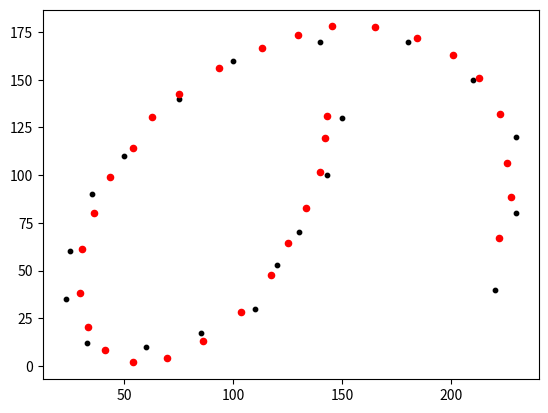

Python code for this plot:
# 点群データの扱い 
# AIノートの21/March/2021以降の考察に基づく
# 新たに、座標変換による類似度評価を新たなクラスとするもの。作成途上
# 2022Feb10 刷新してVer.6
# 2022Mar21 時系列点群の扱いを追加
# 2022Mar21 Closest の演算にnumpyを導入
from matplotlib import pylab as plt
import numpy as np
import math
import random
import copy
import time

#MAX_DIMENSION = 5
MAX_SCALE = 10000000000.0
MIN_SCALE = -10000000000.0

def create_dimensional_list(dimension, value):
    lis = []
    for n in range(dimension):
        lis.append(value)
    return lis

def cloud_centre(xs, dimension):
    # 点群の中心位置を評価する
    x_sum  = create_dimensional_list(dimension, 0.0)
    centre = create_dimensional_list(dimension, 0.0)
    for x in xs:
        for n in range(dimension):
            x_sum[n] += x[n]
    for n in range(dimension):
        centre[n] = x_sum[n]/max(1, len(xs))  # 点群の中心位置
    return centre

# 平行移動した点群のxsリストのみ返す 2022Feb7追加
def shift_cloud(dimension, xs, shift):
    new_xs = []
    for x_org in xs:
        new_x = create_dimensional_list(dimension, 0.0)
        for n in range(dimension):
            new_x[n] = x_org[n] + shift[n]
        new_xs.append(new_x)
    return new_xs

# point_F クラスを定義
# 単独の点のデータフォーマット
# 30/April/2021 の定義に従う
# 5次元空間まで扱う → 見直して、無制限に
# face は「顔の向いてる方向」のベクトル
# 見直し → # ポイントクラウド（点群）は、単に点のリスト
# 見直し → # 並べ替えや再グループ化を自由に行うためには、クラウドは単にリストの方が良い
# 見直し 自由に使えるフラグを廃止し、Cloudに移した 2021Oct21
class Point_F:
    def __init__(self, dimension, time_now=False):
        if time_now==False:
            time_now=time.time()
        self.dim = dimension    # 次元。デフォルトは3次元。現状、使ってない（点群に対して付与している）
        self.ID = 0             # デフォルトのゼロは「ＩＤ無し」を意味する。
        self.x     = create_dimensional_list(dimension, 0.0) # 座標。[[x,y,z..],[x,y,z,..],[x,y,z,..],..] の形
        self.v     = create_dimensional_list(dimension, 0.0) # 速度
        self.face1 = create_dimensional_list(dimension, 0.0) # 方向
        self.strength = 0.0    # 強度
        self.radius   = 0.0    # テリトリーとも言う、半径のこと
        self.face1_radius = 0.0    
        # face1_radius は、face方向の半径を言う。radius より大きい値なら、face方向を向いた細長い物体、小さい値ならface方向を向いた平べったい物体
        self.direction = True    # 方向の有無。異方性はあっても方向はない場合があるので、このフラグは必要 
        self.group_ID = 0    # 属するグループのID
        self.time_stamp = time_now   # 新設2022Mar21
        self.attribute = [] #2022Apr8 新設。属性情報等汎用に使える

############################################
# 点群のクラス。名称とコード上の位置変更。
# 仕様変更し、単純に点の座標リストと、Point_Fのリストのどちらも受け入れる。
# つまり、少数点群にも多数点群にも対応できる
# points は、 Point_F のリスト
# xs は、[[x,y,z..],[x,y,z,..],[x,y,z,..],..] の形
# 両方が入力されちゃったら、pointsが優先されるので注意
# ミュータブルな変数はデフォルトにできないので、xs, points の値が無い場合は [] を入力する事が必要なので注意
# 2022Feb10 dist_mean が2乗平均だったのを変更し、sqrtするように変更。
class PointCloud:
    def renew_cloud(self): # 新設 2022Feb10
        self.len = len(self.xs)   # 点の数
        self.centre = create_dimensional_list(self.dim, 0.0)
        self.vector_cloud = []  # points_line_sort() を実施して書き込まれる。点間相対位置ベクトル。点群より一つ数が減るので別のリストとする。別ルーチンで書き込まれる
        self.distance = []      # 点間相対距離。点群より一つ数が減るので別のリストとする。別ルーチンで上記vector_cloudと共に書き込まれる
        self.dist_mean = 0.0    # 上記点間相対距離の平均値。一筆書きにソートしないと評価できないので、上記別ルーチンで書き込まれる
        # 点群の中心位置を評価する
        self.centre = cloud_centre(self.xs, self.dim)
        #x_sum = create_dimensional_list(dimension, 0.0)
        #for x in self.xs:
        #    for n in range(dimension):
        #        x_sum[n] += x[n]
        #for n in range(dimension):
        #    self.centre[n] = x_sum[n]/self.len  # 点群の中心位置
        # 点群の大雑把な大きさと、中心から最も遠い点を特定する
        max_radius = 0.0
        radius_total = 0.0
        far_most_num = 0    # 点の数が１個だった場合は必要
        for num in range(self.len):
            radius = 0.0
            for n in range(self.dim):
                radius += (self.xs[num][n]-self.centre[n])**2
            radius_total += radius
            if radius > max_radius:
                far_most_num = num
                max_radius = radius
        self.far_most_num = far_most_num    # 中心から最も遠い点の番号
        self.cloud_radius = radius_total/max(1,self.len)   # 点群の大雑把な半径

    def __init__(self, dimension, xs, points):
        self.ID = 0 # デフォルトのゼロは「ＩＤ無し」を意味する。
        self.points = points  # 点群本体（Point_Fのリスト）
        if points==[]:
            self.xs = xs
        else:
            self.xs = []
            for point in points:
                self.xs.append(point.x) # xsは必ず入ってる
        self.dim = dimension    # 次元
        # ここから仮入力
        self.len = 0 #len(self.xs)   # 点の数
        #self.centre = create_dimensional_list(dimension, 0.0)
        self.vector_cloud = []  # points_line_sort() を実施して書き込まれる。点間相対位置ベクトル。点群より一つ数が減るので別のリストとする。別ルーチンで書き込まれる
        self.distance = []      # 点間相対距離。点群より一つ数が減るので別のリストとする。別ルーチンで上記vector_cloudと共に書き込まれる
        self.dist_mean = 0.0    # 上記点間相対距離の平均値。一筆書きにソートしないと評価できないので、上記別ルーチンpoints_line_sortで書き込まれる
        self.centre = []#cloud_centre(self.xs, dimension)
        #max_radius = 0.0
        #radius_total = 0.0
        #far_most_num = 0    # 点の数が１個だった場合は必要
        #for num in range(self.len):
        #    radius = 0.0
        #    for n in range(dimension):
        #        radius += (self.xs[num][n]-self.centre[n])**2
        #    radius_total += radius
        #    if radius > max_radius:
        #        far_most_num = num
        #        max_radius = radius
        self.far_most_num = 0 #far_most_num    # 中心から最も遠い点の番号
        self.cloud_radius = 0.0 #radius_total/max(1,self.len)   # 点群の大雑把な半径
        self.flag1 = create_dimensional_list(self.len, False)  # 自由に使えるフラグ
        self.flag2 = create_dimensional_list(self.len, False)  # 自由に使えるフラグ
        self.times = []     # 新設2022Mar21
        self.renew_cloud()


    # 中心位置や中心から最も遠い点を評価
    # 点群生成時に既に評価しているが、点群を分割・合成した際に再評価するためにある
    def centre_and_far_most(self):
        # 点群の中心位置を評価する
        self.centre = cloud_centre(self.xs, self.dim)
        #x_sum = create_dimensional_list(self.dim, 0.0)
        #for x in self.xs:
        #    for n in range(self.dim):
        #        x_sum[n] += x[n]
        #for n in range(self.dim):
        #    self.centre[n] = x_sum[n]/self.len  # 点群の中心位置
        
        # 点群の大雑把な大きさと、中心から最も遠い点を特定する
        max_radius = 0.0
        radius_total = 0.0
        far_most_num = 0    # 点の数が１個だった場合は必要
        #print('xs', self.xs)
        #print('len', self.len)
        for num in range(self.len):
            radius = 0.0
            for n in range(self.dim):
                radius += (self.xs[num][n]-self.centre[n])**2
                #print(num)
            radius_total += radius
            if radius > max_radius:
                far_most_num = num
                max_radius = radius
        self.far_most_num = far_most_num    # 中心から最も遠い点の番号
        self.cloud_radius = radius_total/self.len   # 点群の大雑把な半径

    def resetflags(self):
        self.flag1 = create_dimensional_list(self.len, False)
        self.flag2 = create_dimensional_list(self.len, False)

    # 点群を、近い順に並べ替えて一筆書きにする
    # 8/Jul/2021 のノート参照
    def points_line_sort(self):
        self.vector_cloud = []  # ベクトル群はリセットする
        self.distance = []  # 距離群もリセットする
        # 点群が空だった場合に備えて改装 2022Feb7
        new_xs=[]
        new_points=[]
        if len(self.times)==len(self.xs):
            times_list = True
        else:
            times_list = False
        new_times = []  # 2021Mar21 追加
        if self.points != []:
            new_points = [self.points[self.far_most_num]]
        new_xs = [self.xs[self.far_most_num]]   # 並べ直した点群の１番目は、最も中央から遠い点
        if times_list:
            new_times = [self.times[self.far_most_num]]    # 2021Mar21 追加
        # 点群が空だった場合に備えて改装 end 2022Feb7
        vector = create_dimensional_list(self.dim, 0.0)
        dist_total = 0.0
        self.resetflags()
        i = self.far_most_num   # 最も中央から遠い点から始める
        # 一番目は既にリストに入れているので、len-1 回まわす
        for dummy in range(self.len-1): # range()はゼロから始まり、end値の一つ前でまで出す。リストもゼロ番から始まる
            closest_dist = MAX_SCALE
            for j in range(self.len): # クラウド内をスキャン 
                if i != j and self.flag1[j]==0:
                    dist = 0.0
                    vector_correction = 0.0
                    vector_corr_abs = 0.0
                    for n in range(self.dim):
                        vector[n] = self.xs[j][n]-self.xs[i][n]
                        dist += vector[n]**2
                        if self.dist_mean > 0.0 and i != self.far_most_num:
                            vector_correction += self.vector_cloud[-1][n]*vector[n]
                            vector_corr_abs += self.vector_cloud[-1][n]**2
                    if self.dist_mean > 0.0 and i != self.far_most_num:
                        dist_corrected = dist*(1.0 - vector_correction/vector_corr_abs*self.dist_mean/max(dist, self.dist_mean))
                    else :
                        dist_corrected = dist  # 既にソートができている場合、ベクトルに基づく補正を行う
                        # ベクトルに基づく補正とは、前回までの点間ベクトルの方向にある点の方を近いと判定すること
                    if dist_corrected < closest_dist: # 近ければ更新
                        closest_dist = dist
                        j_near = j
            self.vector_cloud.append(vector)
            self.distance.append(closest_dist)
            dist_total += closest_dist
            if self.points != []:
                new_points.append(self.points[j_near])
            new_xs.append(self.xs[j_near])
            if times_list:
                new_times.append(self.times[j_near])    # 2021Mar21 追加
            self.flag1[i] = 1
            self.flag1[j_near] = 1
            i = j_near
        #new_points.append(self.points[j_near])    # 一番最後の点
        self.points = new_points # ソートした点群に置き換え
        self.xs = new_xs  # ソートした点群に置き換え
        if times_list:
            self.times = new_times  # 2021Mar21 追加
        self.far_most_num = 0   # 最も遠い点は１番目になる
        self.dist_mean = math.sqrt(dist_total)/max(1,self.len) # 点群が空だった場合に備えてmax 2022Feb7 # sqrtに変更 2022Feb10


    # 点群列の切れ目を認識して分割する
    # 上記point_line_sort関数で一筆書き化とベクトル群が得られている事が条件
    def cloud_division(self, far_dist=0):
        if far_dist == 0:
            far_dist = self.dist_mean + 0.150*np.std(self.distance)    # 「遠い」とする判定基準。点間距離の平均値＋距離分布の３σ
        #print(self.dist_mean)
        #print(np.std(self.distance))
        edges = []
        iterate = 0
        for dist in self.distance:
            #print(dist)
            #print(iterate)
            if dist > far_dist: # 遠く離れてる所があれば、切れ目と認識
                self.flag2 = 1
                edges.append(iterate)
            iterate += 1
        new_clouds = []
        prev = 0
        #print('xs_all', self.xs)
        #print('edges', edges)
        #print('len', len(self.points))
        if len(self.times)==len(self.xs):
            times_list = True
        else:
            times_list = False
        for edge in edges:  # 点群を分割する
            #print('edge', edge)
            #print('prev', prev)
            new_cloud = copy.copy(self) # パラメータ類を継承するために先ず複製
            if self.points != []:
                new_cloud.points = self.points[prev:edge+1]
            else:
                new_cloud.points = []
            new_cloud.xs = self.xs[prev:edge+1]
            if times_list:
                new_cloud.times = self.times[prev:edge+1]
            new_cloud.vector_cloud = self.vector_cloud[prev:edge]
            new_cloud.distance = self.distance[prev:edge]
            new_cloud.len = edge + 1 - prev
            new_cloud.centre_and_far_most() # 中心位置などを再評価 print
            new_clouds.append(new_cloud)    # 分割した点群を点群のリストとして納める
            prev = edge+1
        #print('div end')
        if edges:   # 分割した最後の部分
            new_cloud = copy.copy(self) # パラメータ類を継承するために先ず複製
            if self.points != []:
                new_cloud.points = self.points[prev:]
            else:
                new_cloud.points = []
            new_cloud.xs = self.xs[prev:]
            if times_list:
                new_cloud.times = self.times[prev:]
            new_cloud.vector_cloud = self.vector_cloud[prev:]
            new_cloud.distance = self.distance[prev:]
            new_cloud.len = self.len - prev
            new_cloud.centre_and_far_most() # 中心位置などを再評価
            new_clouds.append(new_cloud)
        if new_clouds==[]:
            return [self]       # 分割が無ければそのまんま
        else:
            return new_clouds   # 分割した点群のリストを返す。


##################################################################################################
######### Closest class ##########################################################################
# 点群のサイズを評価して返すローカル関数
# 各座標の最大最小、中心値、大きさ（最大最小の差）
# xs 点群(座標のリスト)[[x,y,z..],[x,y,z,..],[x,y,z,..],..] の形
def cloudSize(xs, dimension):
    max_x = create_dimensional_list(dimension, MIN_SCALE)
    min_x = create_dimensional_list(dimension, MAX_SCALE)
    centre = []
    scale = []
    for n in range(dimension):
        for x in xs:
            max_x[n] = max(max_x[n], x[n])
            min_x[n] = min(min_x[n], x[n])
        centre.append( (max_x[n] + min_x[n])/2)
        scale.append( max_x[n] - min_x[n])
    size = {"max": max_x, "min": min_x, "centre": centre, "scale": scale}
    return(size)

# 点群2つの一致度探索パラメータを納めたクラスを定義する
# xs 点群(座標のリスト)[[x,y,z..],[x,y,z,..],[x,y,z,..],..] の形
# ref 比較対象の点群(座標のリスト)[[x,y,z..],[x,y,z,..],[x,y,z,..],..] の形
# sift, magnify, rotation 入力された点群を変換するパラメータ。refに一致させることを目指す
# points の使用はやめ
# 完全一致の場合と、点群が1つの点しか無かった場合の対応中 2022Feb7
# さらに、全ての点が同じ位置にある場合の対応が必要
class Closest:
    def __init__(self, dimension, xs, ref ):
        self.xs = xs    # 点座標のリスト
        self.ref = ref  # 点座表のリストで、動かない参照点
        if len(xs) > 1 and len(ref) > 1:
            self.size_cloud = cloudSize(xs,  dimension)
            self.size_ref   = cloudSize(ref, dimension)
            sift = []
            magnify = []
            rotation = []
            scale_cloud = 0.0
            scale_ref = 0.0
            for n in range(dimension):
                scale_cloud += self.size_cloud["scale"][n]
                scale_ref += self.size_ref["scale"][n]
            if scale_cloud==0.0:
                scale_fact = 1.
            else:
                scale_fact = scale_ref/scale_cloud
            for n in range(dimension):
                sift.append(- self.size_cloud["centre"][n])
                magnify.append(scale_fact)
                rotation.append( 0.0 )
            self.scale_fact = scale_fact    # 大雑把なスケール差のパラメータ
            self.sift = sift
            self.magnify = magnify
            self.rotation = rotation
            self.dimension = dimension
            self.sift_best = copy.copy(self.sift)
            self.magnify_best = copy.copy(self.magnify)
            self.rotation_best = copy.copy(self.rotation)
        else:
            self.size_cloud = 0. 
            self.size_ref   = 0. 
            self.sift = []
            self.magnify = []
            self.rotation = []
            self.scale_fact = 1.
            for n in range(dimension):
                self.sift.append(- self.size_cloud["centre"][n])
                self.magnify.append(self.scale_fact)
                self.rotation.append( 0.0 )
            self.dimension = dimension
            self.sift_best = copy.copy(self.sift)
            self.magnify_best = copy.copy(self.magnify)
            self.rotation_best = copy.copy(self.rotation)
        # 部分一致をここでやると、おかしなことになるので、MAX_MAGNIFICATION の値は控えめにして、部分一致はグループの再構成で対応する事にする
        self.MAX_MAGNIFICATION = 2.0
        self.RATE_UPDATE_SCALE = 0.8

    # 評価関数本体。一致度が高い（point 同士の距離が近い）と、高い値を返す
    # 最大値は1
    def matching_function(self, diff2, resolution):
        match = resolution**2 /(diff2 + resolution**2)
        return(match)

    # とりあえず、2次元の場合のみ作成
    # numpy使った変換 2022Mar21
    def coordinate_transformation(self):
        transed_points = []
        sin = math.sin(self.rotation[0])
        cos = math.cos(self.rotation[0])
        siftnp = np.array(self.sift)
        trans = np.array([[self.magnify[0]*cos, -self.magnify[1]*sin], \
                          [self.magnify[1]*sin,  self.magnify[0]*cos]])
        for x in self.xs:
            xnp = np.array(x)
            new_x = np.dot(trans, (xnp + siftnp))
            transed_points.append(new_x)
        return transed_points

    # 2022Mar21新設 refを逆変換
    # とりあえず、2次元の場合のみ作成
    def coordinate_antitransformation(self, ref_org):
        transed_refs = []
        centre_ref = np.array(self.size_ref["centre"])
        sin = math.sin(self.rotation[0])
        cos = math.cos(self.rotation[0])
        siftnp = np.array(self.sift)
        trans = np.array([[self.magnify[0]*cos, -self.magnify[1]*sin], \
                          [self.magnify[1]*sin,  self.magnify[0]*cos]])
        transinv = np.linalg.inv(trans)
        for xr in ref_org:
            refnp = np.array(xr)
            new_ref = np.dot(transinv, refnp - centre_ref) - siftnp
            transed_refs.append(new_ref)
        return transed_refs

    # 特定の座標変換に対して、一致度を評価する
    # refferenceは変換しない
    # resolution のスケールは、拡大率の異方性を考慮せず、scale_factのみで補正する
    # 参照点群ref の各点の、face方向にデータ点群の点が入っていたら距離を減らす補正をして、参照点のつながりを表現する。
    #  この処理は2次元にしか対応しておらず、再考を要する。
    # 完全一致の場合に PERFECT_MATCHING を返す仕様追加 2022Feb7
    PERFECT_MATCHING = 2.0
    def closest_point_evaluation(self, resolution):
        transed_points = self.coordinate_transformation()
        matching_func_total = 0.0
        for new_x in transed_points:
            matching_func_point = 0.0
            for x_r in self.ref:
                diff_vector = create_dimensional_list(self.dimension, 0.0)
                diff2 = 0.0
                face_diff = 0.0
                for n in range(self.dimension):
                    diff_vector[n] = new_x[n] - x_r[n] + self.size_ref["centre"][n]
                    diff2 += diff_vector[n]**2
                    # face方向に入っていたら距離を減らす補正をして、点のつながりを表現する・・・廃止
                    #face_diff += (diff_vector[n])*(point_r.face1[n])
                if diff2==0.0:
                    #print('xs length = ' + str(len(self.xs)) + ',   ref length = ' + str(len(self.ref)) )
                    return self.PERFECT_MATCHING
                diff2 /= max(1.0,face_diff/math.sqrt(diff2)) 
                matching_func_point += self.matching_function(diff2, resolution) # *self.scale_fact) # 2022Feb4 修正
            matching_func_total += matching_func_point
        matching_func_norm = matching_func_total/max(len(self.xs), len(self.ref) )
        return(matching_func_norm)


    # 座標変換のパラメータをランダムに作成
    # rate_update = 1.0 で完全ランダム
    # rate_update = 0.0 で、変換を固定
    # メモ、random.random() は 0.0 から 1.0 の乱数 
    def transformation_random(self, rate_update):
        for n in range(self.dimension):
            sift_new = - self.size_cloud["centre"][n] + (random.random()-0.5)*self.scale_fact
            self.sift[n] = sift_new*rate_update + self.sift_best[n]*(1.0-rate_update)
            magnify_new = self.scale_fact*(self.MAX_MAGNIFICATION**(2*random.random()-1.0)) # メモ 「**」はべき乗
            self.magnify[n] = magnify_new*rate_update + self.magnify_best[n]*(1.0-rate_update)
            rot_new =  (2*random.random()-1.0)*math.pi
            self.rotation[n] = rot_new*rate_update + self.rotation_best[n]*(1.0-rate_update)

    # 最善の変換条件を記録
    def trans_best(self):
        self.sift_best = copy.copy(self.sift)
        self.magnify_best = copy.copy(self.magnify)
        self.rotation_best = copy.copy(self.rotation)
    
    # 最善の変換条件をダウンロード
    def trans_best_to_default(self):
        self.sift = copy.copy(self.sift_best)
        self.magnify = copy.copy(self.magnify_best)
        self.rotation = copy.copy(self.rotation_best)

    # 様々な座標変換を試し、一致度探索を一定回数行う
    # resolution のアップデートはここでは行わず、別途行う（問題の性質によって様々な応答がありうるため
    def closest_point_search(self, search_num, resolution, matching_func_best):
        # rate_update = 1.0 で完全ランダム
        # rate_update = 0.0 で、変換を固定
        # rate_update の決め方を、point_cloud2.pyから変えた
        rate_update = 1.0 
        for i in range(search_num):
            self.transformation_random(rate_update)
            matching_func_evaluation = self.closest_point_evaluation(resolution)
            if matching_func_evaluation > matching_func_best:
                # 良い一致が得られたら、座標変換パラメータの変化を少なくする
                rate_update *= max(self.RATE_UPDATE_SCALE, matching_func_best/matching_func_evaluation)
                matching_func_best = matching_func_evaluation
                self.trans_best()
        return(matching_func_best)

    # 各変換に対する微分係数を求める 2021Oct21 追加
    # ピーク位置を推定するアルゴリズム追加 2022Mar21
    def closest_point_diff(self, resolution, rot_scale, x_scale, mag_scale, precision=False):
        rot_prev = copy.copy(self.rotation)
        sift_prev = copy.copy(self.sift)
        mag_prev = copy.copy(self.magnify)
        diff_rot = []
        diff_x = []
        diff_mag = []
        diff_rot_m = []
        diff_x_m = []
        diff_mag_m = []
        matching_func_norm = self.closest_point_evaluation(resolution)
        for n in range(self.dimension):
            self.rotation[n] += rot_scale
            matching_func  = self.closest_point_evaluation(resolution)
            self.rotation[n] += rot_scale
            matching_func2 = self.closest_point_evaluation(resolution)
            #print("mat1 = %.5f  mat2 = %.5f" % (matching_func, matching_func2))
            diff_rot.append((matching_func - matching_func_norm)/rot_scale)
            b = (matching_func-matching_func2+matching_func_norm)/(matching_func2-matching_func)*rot_scale
            if precision:
                # こちらの方が精密だが、いつまでも収束判定しない
                diff_rot_m.append(b + math.sqrt(b**2 - 2*(rot_scale**2)))
            else:
                # 理論的には下記コメント部を生かすべきだが、収束しないのでこの方がうまくいく
                diff_rot_m.append(b)# + math.sqrt(b**2 - 2*(rot_scale**2)))
            self.rotation[n] = rot_prev[n]

            self.sift[n] += x_scale
            matching_func = self.closest_point_evaluation(resolution)
            self.sift[n] += x_scale
            matching_func2 = self.closest_point_evaluation(resolution)
            diff_x.append((matching_func - matching_func_norm)/x_scale)
            b = (matching_func-matching_func2+matching_func_norm)/(matching_func2-matching_func)*x_scale
            if precision:
                # こちらの方が精密だが、いつまでも収束判定しない
                diff_x_m.append(b + math.sqrt(b**2 - 2*(x_scale**2)))
            else:
                diff_x_m.append(b)# + math.sqrt(b**2 - 2*(x_scale**2)))
            self.sift[n] = sift_prev[n]

            self.magnify[n] += mag_scale
            matching_func = self.closest_point_evaluation(resolution)
            self.magnify[n] += mag_scale
            matching_func2 = self.closest_point_evaluation(resolution)
            diff_mag.append((matching_func - matching_func_norm)/mag_scale)
            b = (matching_func-matching_func2+matching_func_norm)/(matching_func2-matching_func)*mag_scale
            if precision:
                # こちらの方が精密だが、いつまでも収束判定しない
                diff_mag_m.append(b + math.sqrt(b**2 - 2*(mag_scale**2)))
            else:
                diff_mag_m.append(b)# + math.sqrt(b**2 - 2*(mag_scale**2)))
            self.magnify[n] = mag_prev[n]
        # 新アルゴリズム ピーク位置推定
        diff_rot_scale = min(rot_scale, np.linalg.norm(np.array(diff_rot_m)))
        diff_x_scale   = min(x_scale,   np.linalg.norm(np.array(diff_x_m)))
        diff_mag_scale = min(mag_scale, np.linalg.norm(np.array(diff_mag_m)))
        diff_rot = np.array(diff_rot)
        diff_rot = diff_rot/np.linalg.norm(diff_rot)*diff_rot_scale
        diff_x   = np.array(diff_x)
        diff_x   = diff_x/np.linalg.norm(diff_x)*diff_x_scale
        diff_mag = np.array(diff_mag)
        diff_mag = diff_mag/np.linalg.norm(diff_mag)*diff_mag_scale
        return diff_rot, diff_x, diff_mag

    def closest_point_approach(self, resolution, matching_func_best, diff_x, diff_rot, diff_mag, tolerance=0.0):
        for n in range(self.dimension):
            self.sift[n] += diff_x[n] 
            self.magnify[n] += diff_mag[n] 
            self.rotation[n] += diff_rot[n]  

        matching_func_evaluation = self.closest_point_evaluation(resolution)
        best = matching_func_best*(1.0 + tolerance)
        if matching_func_evaluation > best: #*1.001: # *1.001追加 2022Feb10
            matching_func_best = matching_func_evaluation
            is_converge = False
            self.trans_best()
        else:
            is_converge = True
            #self.trans_best() ######
            return matching_func_best, is_converge
        return matching_func_best, is_converge


########## Closest class 終わり ############


###############################
# パターンマッチング試験データ

p1  = [15.0, 13.0]
p2  = [13.0, 7.0]
p3  = [11.0, 3.0]
p4  = [ 6.0, 1.0]
p5  = [ 2.5, 6.0]
p6  = [ 5.0, 11.0]
p7  = [10.0, 16.0]
p8  = [18.0, 17.0]
p9  = [23.0, 12.0]
p10 = [22.0, 4.0]
p11 = [23.0, 8.0]
p12 = [21.0, 15.0]
p13 = [14.0, 17.0]
p14 = [ 7.5, 14.0]
p15 = [ 3.5, 9.0]
p16 = [ 2.3, 3.5]
p17 = [ 3.3, 1.2]
p18 = [ 8.5, 1.7]
p19 = [12.0, 5.3]
p20 = [14.3, 10.0]
#xsdata = [p1,p2,p3,p4,p5,p6,p7,p8,p9,p10,p11,p12,p13,p14,p15,p16,p17,p18,p19,p20]

pl1  = [150., 130.]
pl2  = [130., 70.]
pl3  = [110., 30.]
pl4  = [ 60., 10.]
pl5  = [ 25., 60.]
pl6  = [ 50., 110.]
pl7  = [100., 160.]
pl8  = [180., 170.]
pl9  = [230., 120.]
pl10 = [220., 40.]
pl11 = [230., 80.]
pl12 = [210., 150.]
pl13 = [140., 170.]
pl14 = [ 75., 140.]
pl15 = [ 35., 90.]
pl16 = [ 23., 35.]
pl17 = [ 33., 12.]
pl18 = [ 85., 17.]
pl19 = [120., 53.]
pl20 = [143., 100.]
xsdata = [pl1,pl2,pl3,pl4,pl5,pl6,pl7,pl8,pl9,pl10,pl11,pl12,pl13,pl14,pl15,pl16,pl17,pl18,pl19,pl20]

r1 = Point_F(2)
r1.x = [13.6, 16.0]
r1.face1 = [0.0, 0.0]
r2 = Point_F(2)
r2.x = [13.8, 13.0]
r2.face1 = [-0.1, 1.0]
r3 = Point_F(2)
r3.x = [13.0, 9.0]
r3.face1 = [0.2, 1.0]
r4 = Point_F(2)
r4.x = [11.5, 5.0]
r4.face1 = [0.5, 1.0]
r5 = Point_F(2)
r5.x = [8.5, 2.0]
r5.face1 = [1.0, 0.7]
r6 = Point_F(2)
r6.x = [5.6, 1.9]
r6.face1 = [1.0, -0.5]
r7 = Point_F(2)
r7.x = [3.9, 4.7]
r7.face1 = [0.4, -1.0]
r8 = Point_F(2)
r8.x = [3.8, 9.0]
r8.face1 = [-0.1, -1.0]
r9 = Point_F(2)
r9.x = [5.0, 12.7]
r9.face1 = [-0.3, -1.0]
r10 = Point_F(2)
r10.x = [6.6, 15.9]
r10.face1 = [-0.6, -0.9]
r11 = Point_F(2)
r11.x = [10.0, 19.0]
r11.face1 = [-1.0, -0.6]
r12 = Point_F(2)
r12.x = [13.0, 20.7]
r12.face1 = [-1.0, -0.2]
r13 = Point_F(2)
r13.x = [17.0, 20.8]
r13.face1 = [-1.0, 0.2]
r14 = Point_F(2)
r14.x = [20.2, 19.2]
r14.face1 = [-0.5, 0.8]
r15 = Point_F(2)
r15.x = [22.3, 15.0]
r15.face1 = [-0.3, 1.0]
r16 = Point_F(2)
r16.x = [22.6, 11.0]
r16.face1 = [0.1, 1.0]
r17 = Point_F(2)
r17.x = [22.8, 13.2]
r17.face1 = [0.0, 0.0]
r18 = Point_F(2)
r18.x = [21.5, 17.5]
r18.face1 = [0.0, 0.0]
r19 = Point_F(2)
r19.x = [18.8, 20.2]
r19.face1 = [0.0, 0.0]
r20 = Point_F(2)
r20.x = [15.0, 21.0]
r20.face1 = [0.0, 0.0]
r21 = Point_F(2)
r21.x = [11.5, 20.0]
r21.face1 = [0.0, 0.0]
r22 = Point_F(2)
r22.x = [8.2, 17.6]
r22.face1 = [0.0, 0.0]
r23 = Point_F(2)
r23.x = [5.6, 14.5]
r23.face1 = [0.0, 0.0]
r24 = Point_F(2)
r24.x = [4.2, 11.0]
r24.face1 = [0.0, 0.0]
r25 = Point_F(2)
r25.x = [3.6, 7.0]
r25.face1 = [0.0, 0.0]
r26 = Point_F(2)
r26.x = [4.6, 3.0]
r26.face1 = [0.0, 0.0]
r27 = Point_F(2)
r27.x = [7.0, 1.5]
r27.face1 = [0.0, 0.0]
r28 = Point_F(2)
r28.x = [10.0, 3.2]
r28.face1 = [0.0, 0.0]
r29 = Point_F(2)
r29.x = [12.5, 7.2]
r29.face1 = [0.0, 0.0]
r30 = Point_F(2)
r30.x = [13.5, 11.0]
r30.face1 = [0.0, 0.0]
r31 = Point_F(2)
r31.x = [13.7, 14.8]
r31.face1 = [0.0, 0.0]
radius = 3.0
r1.face1_radius = radius
r2.face1_radius = radius
r3.face1_radius = radius
r4.face1_radius = radius
r5.face1_radius = radius
r6.face1_radius = radius
r7.face1_radius = radius
r8.face1_radius = radius
r9.face1_radius = radius
r10.face1_radius = radius
r11.face1_radius = radius
r12.face1_radius = radius
r13.face1_radius = radius
r14.face1_radius = radius
r15.face1_radius = radius
r16.face1_radius = radius
refpoints = [r1,r2,r3,r4,r5,r6,r7,r8,r9,r10,r11,r12,r13,r14,r15,r16,r17,r18,r19,r20,r21,r22,r23,r24,r25,r26,r27,r28,r29,r30,r31]
refCloud = PointCloud( 2, xs=[], points=refpoints)
refs = refCloud.xs
# パターンマッチング試験データ終わり
################################


def plotdata(ax,closest):
    rot = closest.rotation_best[0]
    sin = math.sin(rot)
    cos = math.cos(rot)
    sift = closest.sift_best
    magnify = closest.magnify_best
    centre_ref = closest.size_ref["centre"]
    for i in range(len(xsdata)):
        x = (xsdata[i][0] + sift[0])*magnify[0]*cos - (xsdata[i][1] + sift[1])*magnify[1]*sin
        y = (xsdata[i][1] + sift[1])*magnify[1]*cos + (xsdata[i][0] + sift[0])*magnify[0]*sin
        ax.scatter(x,y, c="black", s=10.0, marker='o')
    for i in range(len(refs)):
        xr = refpoints[i].x[0] - centre_ref[0]
        yr = refpoints[i].x[1] - centre_ref[1]
        ax.scatter(xr,yr, c="red", s=20.0, marker='o')

def plotdata_anti(ax,closest):
    magnify = closest.magnify_best
    centre_ref = np.array(closest.size_ref["centre"])

    sin = math.sin(closest.rotation_best[0])
    cos = math.cos(closest.rotation_best[0])
    siftnp = np.array(closest.sift_best)
    trans = np.array([[magnify[0]*cos, -magnify[1]*sin], \
                      [magnify[1]*sin,  magnify[0]*cos]])
    transinv = np.linalg.inv(trans)

    for xs in xsdata:
        ax.scatter(xs[0],xs[1], c="black", s=10.0, marker='o')
    for ref in refs:
        refnp = np.array(ref)
        xr = np.dot(transinv, refnp - centre_ref) - siftnp
        ax.scatter(xr[0],xr[1], c="red", s=20.0, marker='o')

############### 点群マッチングのテストプログラム ################
def main():
    fig = plt.figure()
    ax = fig.add_subplot(1,1,1)
    fig.show()
    closest = Closest(2, xsdata, refs)
    mat = 0.0
    fig.show()
    resolution = 1.

    # 乱数による探索
    for i in range(10):
        plt.cla()
        #plotdata(ax,closest)
        plotdata_anti(ax,closest) # refの方を座標変換
        fig.show()
        plt.pause(0.01) #これが無いと何故か表示されない
        mat = closest.closest_point_search( search_num=10, resolution=resolution, matching_func_best=mat)
        print(mat)
    
    # ここから、グラジェントに基づいて探索
    # 点間隔をcloud.dist_mean として評価するためにPointCloudを使う。点間隔がgivenならこの演算は不要
    cloud = PointCloud(2, xs=xsdata, points=[])
    cloud.points_line_sort()
    closest.trans_best_to_default()
    print('dist_mean = %.4f' % cloud.dist_mean)
    # dist_meanの意味をVer5から変えたので、まともな演算になった・・・点間隔の1/10ぐらいにscaleを設定
    rot_scale = cloud.dist_mean/cloud.cloud_radius*0.1
    x_scale   = cloud.dist_mean*0.1 
    mag_scale = cloud.dist_mean/cloud.cloud_radius*0.1 
    #print(rot_scale)
    for i in range(100):
        plt.cla()
        #plotdata(ax,closest)
        plotdata_anti(ax,closest) # refの方を座標変換
        fig.show()
        plt.pause(0.01) #これが無いと何故か表示されない
        # closest_point_diff関数で precision=False にするか、closest_point_approach(関数で tolerance=0.001 にしないと収束判定できない
        diff_rot, diff_x, diff_mag = closest.closest_point_diff(resolution, rot_scale, x_scale, mag_scale, precision=True)
        mat, is_converge = closest.closest_point_approach( resolution, mat, diff_x, diff_rot, diff_mag,    tolerance=0.001)
        rot_scale = np.linalg.norm(diff_rot)
        x_scale   = np.linalg.norm(diff_x)
        mag_scale = np.linalg.norm(diff_mag)
        closest.trans_best_to_default()
        print('diff', diff_rot, diff_x, diff_mag)
        print(mat, is_converge)
        if is_converge:
            break
    plt.cla()
    #plotdata(ax,closest)
    plotdata_anti(ax,closest) # refの方を座標変換
    fig.show()
    plt.pause(0.01) #これが無いと何故か表示されない
    print('Ended')
    plt.show()



def plotdata2(ax, xs):
    i = 0
    for xp in xs:
        x = xp[0]
        y = xp[1]
        ax.scatter(x,y, c="black", s=10.0, marker='o')
        ax.text(x, y, str(i))
        i += 1

################ 点群ソート、分割のテストプログラム ########################3
def main2():
    fig = plt.figure()
    ax = fig.add_subplot(1,1,1)
    fig.show()
    plt.cla()
    cloud = PointCloud(2, xs=[], points=refpoints) # これで正しいはず
    plotdata2(ax,cloud.xs)
    fig.show()
    plt.pause(1.0) #これが無いと何故か表示されない
    #print(cloud.far_most_num)
    
    #print(cloud.points)
    cloud.points_line_sort()
    #cloud.points_line_sort() # ２回実施することで、ベクトル補正に基づいた再ソートが行われる・・・現在不調
    #print("Sorted data\n")
    #print(cloud.points)
    plt.cla()
    plotdata2(ax,cloud.xs)
    fig.show()
    plt.pause(1.0) #これが無いと何故か表示されない
    
    new_clouds = cloud.cloud_division()
    for new_cloud in new_clouds:
        plt.cla()
        plotdata2(ax,new_cloud.xs)
        fig.show()
        plt.pause(3.0) #これが無いと何故か表示されない
    plt.show()



if __name__ == '__main__':
    main()